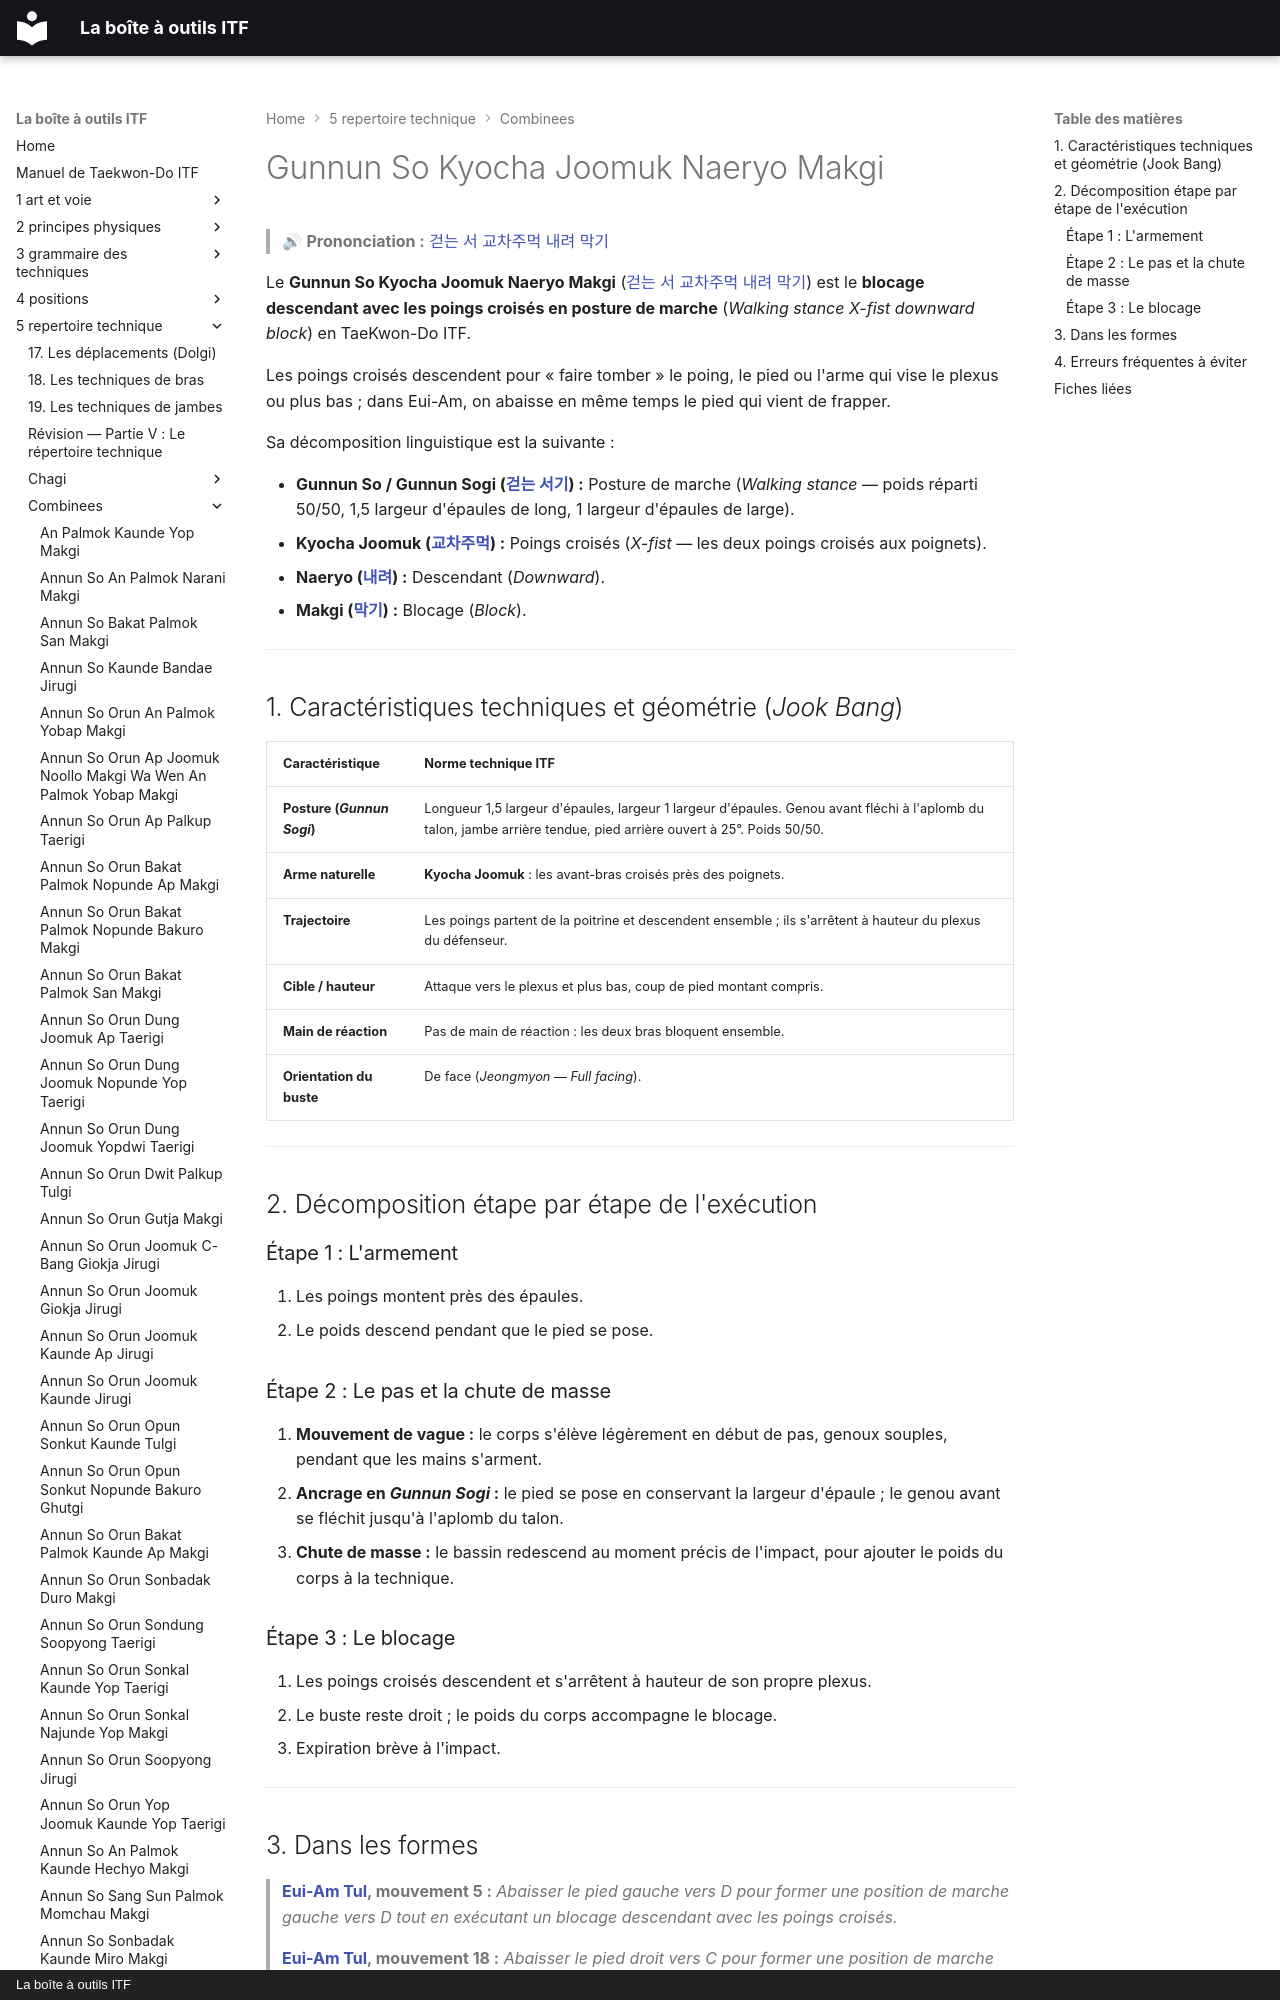

repository: yvmori1/La-boite-outils-ITF · page: 5-repertoire-technique/combinees/Gunnun-So-Kyocha-Joomuk-Naeryo-Makgi/index.html · generator: mkdocs · copyright: La boîte à outils ITF

# Gunnun So Kyocha Joomuk Naeryo Makgi

> 🔊 **Prononciation :** [걷는 서 교차주먹 내려 막기](../../audio/Techniques/Gunnun-So-Kyocha-Joomuk-Naeryo-Makgi.m4a)

Le **Gunnun So Kyocha Joomuk Naeryo Makgi** ([걷는 서 교차주먹 내려 막기](../../audio/Techniques/Gunnun-So-Kyocha-Joomuk-Naeryo-Makgi.m4a)) est le **blocage descendant avec les poings croisés en posture de marche** (*Walking stance X-fist downward block*) en TaeKwon-Do ITF.

Les poings croisés descendent pour « faire tomber » le poing, le pied ou l'arme qui vise le plexus ou plus bas ; dans Eui-Am, on abaisse en même temps le pied qui vient de frapper.

Sa décomposition linguistique est la suivante :
